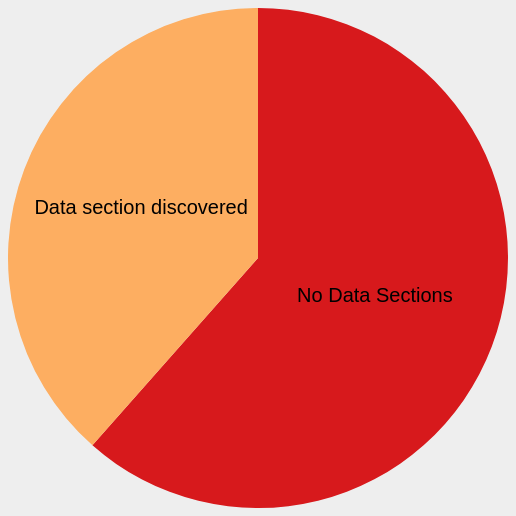
D3 v3 page, settled after 360 driven frames (6 s of simulated time); the page loaded 1 data file(s).

     
    
      var w = 500,
      h = 500,
      r = 250,
      color = d3.scale.ordinal()
        .range(["#d7191c","#fdae61","#abdda4","#2b83ba"])
        
      var svg = d3.select("body")
          .append("svg:svg")
          .attr("width", w) 
          .attr("height", h)
      
      d3.csv("councils.csv", function(error, d) { 
      
        function dataSections(r) {
          var data = []        
          data["all"] = [{"label": "No Data Sections", "value": 0}, {"label": "Data section discovered", "value": 0}]
      
          var regions = []
              
          var total = 0
      
          d.forEach(function(d) {
            region = d.region.replace(/\s/g, '-').toLowerCase()
            if (typeof data[region] == 'undefined') {
              data[region] = [{"label": "No Data Sections", "value": 0}, {"label": "Data section discovered", "value": 0}]
            }
            if (d.data_url.length > 0) {
              data[region][1]["value"]++
              data["all"][1]["value"]++
            } else {
              data[region][0]["value"]++
              data["all"][0]["value"]++
            }
            total++
          });
          
          data.forEach(function(d) {
            d["percentage"] = Math.round((d["value"] / total) * 100)
          })
                                  
          return data[r]
        }
        
        function clicks(r) {
          var data = []        
          data["all"] = [{"label": "One click", "value": 0}, {"label": "Two clicks", "value": 0}, {"label": "Three clicks", "value": 0}, {"label": "Not found", "value": 0}]
      
          var regions = []
              
          var total = 0
      
          d.forEach(function(d) {
            region = d.region.replace(/\s/g, '-').toLowerCase()
            if (typeof data[region] == 'undefined') {
              data[region] = [{"label": "One click", "value": 0}, {"label": "Two clicks", "value": 0}, {"label": "Three clicks", "value": 0}, {"label": "Not found", "value": 0}]
            }
            if (d.data_url.length > 0) {
              if (d.clicks == 1) {
                data[region][0]["value"]++
                data["all"][0]["value"]++
              } else if (d.clicks == 2) {
                data[region][1]["value"]++
                data["all"][1]["value"]++
              } else if (d.clicks == 3) {
                data[region][2]["value"]++
                data["all"][2]["value"]++
              } else {
                data[region][3]["value"]++
                data["all"][3]["value"]++
              }
              total++
            }
          });
                      
          data.forEach(function(d) {
            d["percentage"] = Math.round((d["value"] / total) * 100)
          })
          
          return data[r]
        }
        
        function getRegions() {
          var data=d3.nest()
            .key(function(d) {return d.region;})
            .sortKeys(d3.ascending)
            .entries(d);
          all = Object
          all.key = "All"
          all.values = [data]
          data.unshift(all)
          return data;
        }
        
        function drawChart(data) {
          
          total = 0
          
          data.forEach(function(x) {
            total += x.value
          })
                  
          vis = svg.append("svg:g")
              .attr("transform", "translate(" + r + "," + r + ")") 
            
          vis = vis.data([data])              
                        
          arc = d3.svg.arc() 
            .outerRadius(r);
  
          pie = d3.layout.pie()  
            .value(function(d) { return d.value; });  
      
          arcs = vis.selectAll("g.slice") 
            .data(pie)                        
            .enter()                          
              .append("svg:g")                
              .attr("class", "slice")
              .on("mouseenter", function(d) {
                d3.select(this).select('.percentage').attr("class", "percentage")
                d3.select(this).select('.label').attr("class", "label hidden")
              })
              .on("mouseout", function(d) {
                d3.select(this).select('.percentage').attr("class", "percentage hidden")
                d3.select(this).select('.label').attr("class", "label")
              }); 
  
          arcs.append("svg:path")
            .attr("fill", function(d, i) { return color(i); } )
            .attr("d", arc);

          text = arcs.append("svg:text") 
            .attr("transform", function(d) {  
              d.innerRadius = 0;
              d.outerRadius = r;
              return "translate(" + arc.centroid(d) + ")";  
            })
            .attr("text-anchor", "middle")
            .attr("class", "label")
            .append("tspan")
              .text(function(d, i) { if (data[i]["value"] > 0) { return data[i].label } });
          
          percentage = arcs.append("svg:text") 
            .attr("transform", function(d) {  
              d.innerRadius = 0;
              d.outerRadius = r;
              return "translate(" + arc.centroid(d) + ")";  
            })
            .attr("text-anchor", "middle")
            .attr("class", "percentage hidden")
            .append("tspan")
              .text(function(d, i) { return Math.round((data[i]["value"] / total) * 100) + "%" });
          
        }
        
        function drawForm() {
          regions = getRegions();
          
          body = d3.select("body")
                    
          divs = body.append("div").attr("id", "regions")
            .selectAll("div").data(regions).enter()
            .append("div")
          
          labels = divs.append("label")
            
          labels.append("input")
            .attr("type", "radio")
            .attr("name", "regions")
            .attr("checked", function(d) { if (d.key == "All") { return "checked"; } })
            .attr("value", function(d) { return d.key.replace(/\s/g, '-').toLowerCase() })
          
          labels.append("span")
            .text(function(d) { return d.key })
                  
          divs = body.append("div").attr("id", "types")
            .selectAll("div").data(["Data section discovered", "Number of clicks"]).enter()
            .append("div")
          
          labels = divs.append("label")
          
          labels.append("input")
            .attr("type", "radio")
            .attr("name", "types")
            .attr("checked", function(d) { if (d == "Data section discovered") { return "checked"; } })
            .attr("value", function(d) { return d })
          
          labels.append("span")
            .text(function(d) { return d })
            
          body.append("input")
            .attr("type", "submit")
            .attr("id", "submit")
            .on("click", function() {
              for (var i = 0; i < document.getElementsByName("types").length; i++) {
                if (document.getElementsByName("types")[i].checked) {
                  type = document.getElementsByName("types")[i].value
                }
              }
              for (var i = 0; i < document.getElementsByName("regions").length; i++) {
                if (document.getElementsByName("regions")[i].checked) {
                  region = document.getElementsByName("regions")[i].value
                }
              }
              
              
              if (type == "Data section discovered") {
                data = dataSections(region);
              } else {
                data = clicks(region);
              }
              
              drawChart(data);
            })
  
        }
        
        data = dataSections("all");
        drawChart(data);  
        drawForm(); 
      });

    

### data: councils.csv
name, region, type, homepage, data_url, clicks, link_found
Monmouthshire Council, Wales, Unitary, http://www.monmouthshire.gov.uk, http://www.monmouthshire.gov.uk/Opendata, 0, 
North Devon District Council, South West, District, http://www.northdevon.gov.uk, http://www.northdevon.gov.uk/index/lgcl_…, 0, 
Purbeck District Council, South West, District, http://www.purbeck.gov.uk, http://www.dorsetforyou.com/opendata, , 
Rhondda Cynon Taf County Borough Council, Wales, Unitary, http://www.rhondda-cynon-taf.gov.uk, , , 
Salford City Council, North West, Metropolitan Borough, http://www.salford.gov.uk, http://www.salford.gov.uk/opendata.htm, , 
Shepway District Council, South East, District, http://www.shepway.gov.uk, http://www.shepway.gov.uk/content/view/2…, , 
Somerset County Council, South West, County, http://www.somerset.gov.uk, http://www.somerset.gov.uk/opendata, , 
South Cambridgeshire, East of England, District, http://www.scambs.gov.uk, http://www.scambs.gov.uk/opendata, , 
South Lanarkshire Council, Scotland, Unitary, http://www.southlanarkshire.gov.uk, , , 
South Staffordshire, West Midlands, District, http://www.sstaffs.gov.uk, http://www.sstaffs.gov.uk/your_council/o…, , 
South Tyneside Metropolitan Borough Coun…, North East, Metropolitan Borough, http://www.southtyneside.info, , , 
Stirling Council, Scotland, Unitary, http://www.stirling.gov.uk, , , 
Stockton-on-Tees Borough Council, North East, Unitary, http://www.stockton.gov.uk, , , 
Stratford-on-Avon, West Midlands, District, http://www.stratford.gov.uk, http://www.stratford.gov.uk/opendata, , 
Stroud District Council, South West, District, http://www.stroud.gov.uk, http://www.stroud.gov.uk/opendata, 1, 
Sunderland City Council, North East, Metropolitan Borough, http://www.sunderland.gov.uk, http://www.sunderland.gov.uk/localpublic…, , 
Surrey County Council, South East, County, http://www.surreycc.gov.uk, http://www.surreycc.gov.uk/sccwebsite/sc…, , 
Surrey Heath Borough Council, South East, District, http://www.surreyheath.gov.uk, http://www.surreyheath.gov.uk/council/on…, , 
Taunton Deane Borough Council, South West, District, http://www.tauntondeane.gov.uk, http://www.tauntondeane.gov.uk/opendata, , 
Teignbridge District Council, South West, District, http://www.teignbridge.gov.uk, , , 
Tewkesbury Borough Council, South West, District, http://www.tewkesburybc.gov.uk, , , 
Torfaen County Borough, Wales, Unitary, http://www.torfaen.gov.uk, , , 
Trafford Council, North West, Metropolitan Borough, http://www.trafford.gov.uk, http://www.trafford.gov.uk/opendata/, 1, 
Vale of White Horse District Council, South East, District, http://www.whitehorsedc.gov.uk, , , 
Warwickshire County Council, West Midlands, County, http://www.warwickshire.gov.uk, http://opendata.warwickshire.gov.uk/, , 
Waverley Borough Council, South East, District, http://www.waverley.gov.uk, , , 
West Berkshire Council, South East, Unitary, http://www.westberks.gov.uk, http://www.westberks.gov.uk/index.aspx?a…, , 
West Devon Borough Council, South West, District, http://www.westdevon.gov.uk, , , 
West Dunbartonshire, Scotland, Unitary, http://www.west-dunbarton.gov.uk, , , 
Banbridge District Council, Northern Ireland, District, http://www.banbridge.gov.uk, , , 
Bath & North East Somerset Council, South West, Unitary, http://www.bathnes.gov.uk, , , 
Rugby Borough Council, West Midlands, District, http://www.rugby.gov.uk, , , 
Leicestershire County Council, East Midlands, County, http://www.leics.gov.uk, http://www.leics.gov.uk/index/your_counc…, , 
London Borough of Redbridge, London, London Borough, http://www.redbridge.gov.uk, http://www.redbridge.gov.uk/opendata, , 
London Borough of Sutton, London, London Borough, http://www.sutton.gov.uk, http://www.sutton.gov.uk/index.aspx?arti…, , 
London Borough of Waltham Forest, London, London Borough, http://www.walthamforest.gov.uk, http://www.walthamforest.gov.uk/ol/counc…, , 
London Borough of Wandsworth, London, London Borough, http://www.wandsworth.gov.uk, http://www.wandsworth.gov.uk/opendata, , 
Middlesbrough Borough Council, North East, Unitary, http://www.middlesbrough.gov.uk, www.middlesbrough.gov.uk/open-data, , 
Warwick District Council, West Midlands, District, http://www.warwickdc.gov.uk, http://www.warwickdc.gov.uk/WDC/Your-Cou…, , 
West Sussex County Council, South East, County, http://www.westsussex.gov.uk, http://www.westsussex.gov.uk/your_counci…, , 
Weymouth & Portland Borough Council, South West, District, http://www.weymouth.gov.uk, http://www.dorsetforyou.com/opendata, , 
Wigan Metropolitan Borough, North West, Metropolitan Borough, http://www.wigan.gov.uk, http://www.wigan.gov.uk/Services/Council…, , 
Wiltshire Council, South West, County, http://www.wiltshire.gov.uk, http://www.wiltshire.gov.uk/opendata, , 
Winchester City Council, South East, District, http://www.winchester.gov.uk, http://www.winchester.gov.uk/data/, 1, 
Worcester City Council, West Midlands, District, http://www.worcester.gov.uk, , , 
Worthing Borough Council, South East, District, http://www.worthing.gov.uk, http://www.worthing.gov.uk/your-council/…, , 
Wychavon District Council, West Midlands, District, http://www.wychavon.gov.uk, , , 
Wyre Borough Council, North West, District, http://www.wyrebc.gov.uk, http://www.wyrebc.gov.uk/opendata, , 
Cardiff Council, Wales, Unitary, http://www.cardiff.gov.uk, , , 
Castle Point, East of England, District, http://www.castlepoint.gov.uk, , , 
Chichester District Council, South East, District, http://www.chichester.gov.uk, , , 
Chiltern District Council, South East, District, http://www.chiltern.gov.uk, , , 
City & County of Swansea, Wales, Unitary, http://www.swansea.gov.uk, , , 
City of Edinburgh, Scotland, Unitary, http://www.edinburgh.gov.uk, http://www.edinburgh.gov.uk/opendata, , 
Colchester Borough Council, East of England, District, http://www.colchester.gov.uk, http://www.colchester.gov.uk/opendata, , 
Cornwall Council, South West, Unitary, http://www.cornwall.gov.uk, http://www.cornwall.gov.uk/transparency, , 
Craven District Council, Yorkshire and The Humber, District, http://www.cravendc.gov.uk, , , 
… [head cut at 6 KiB]